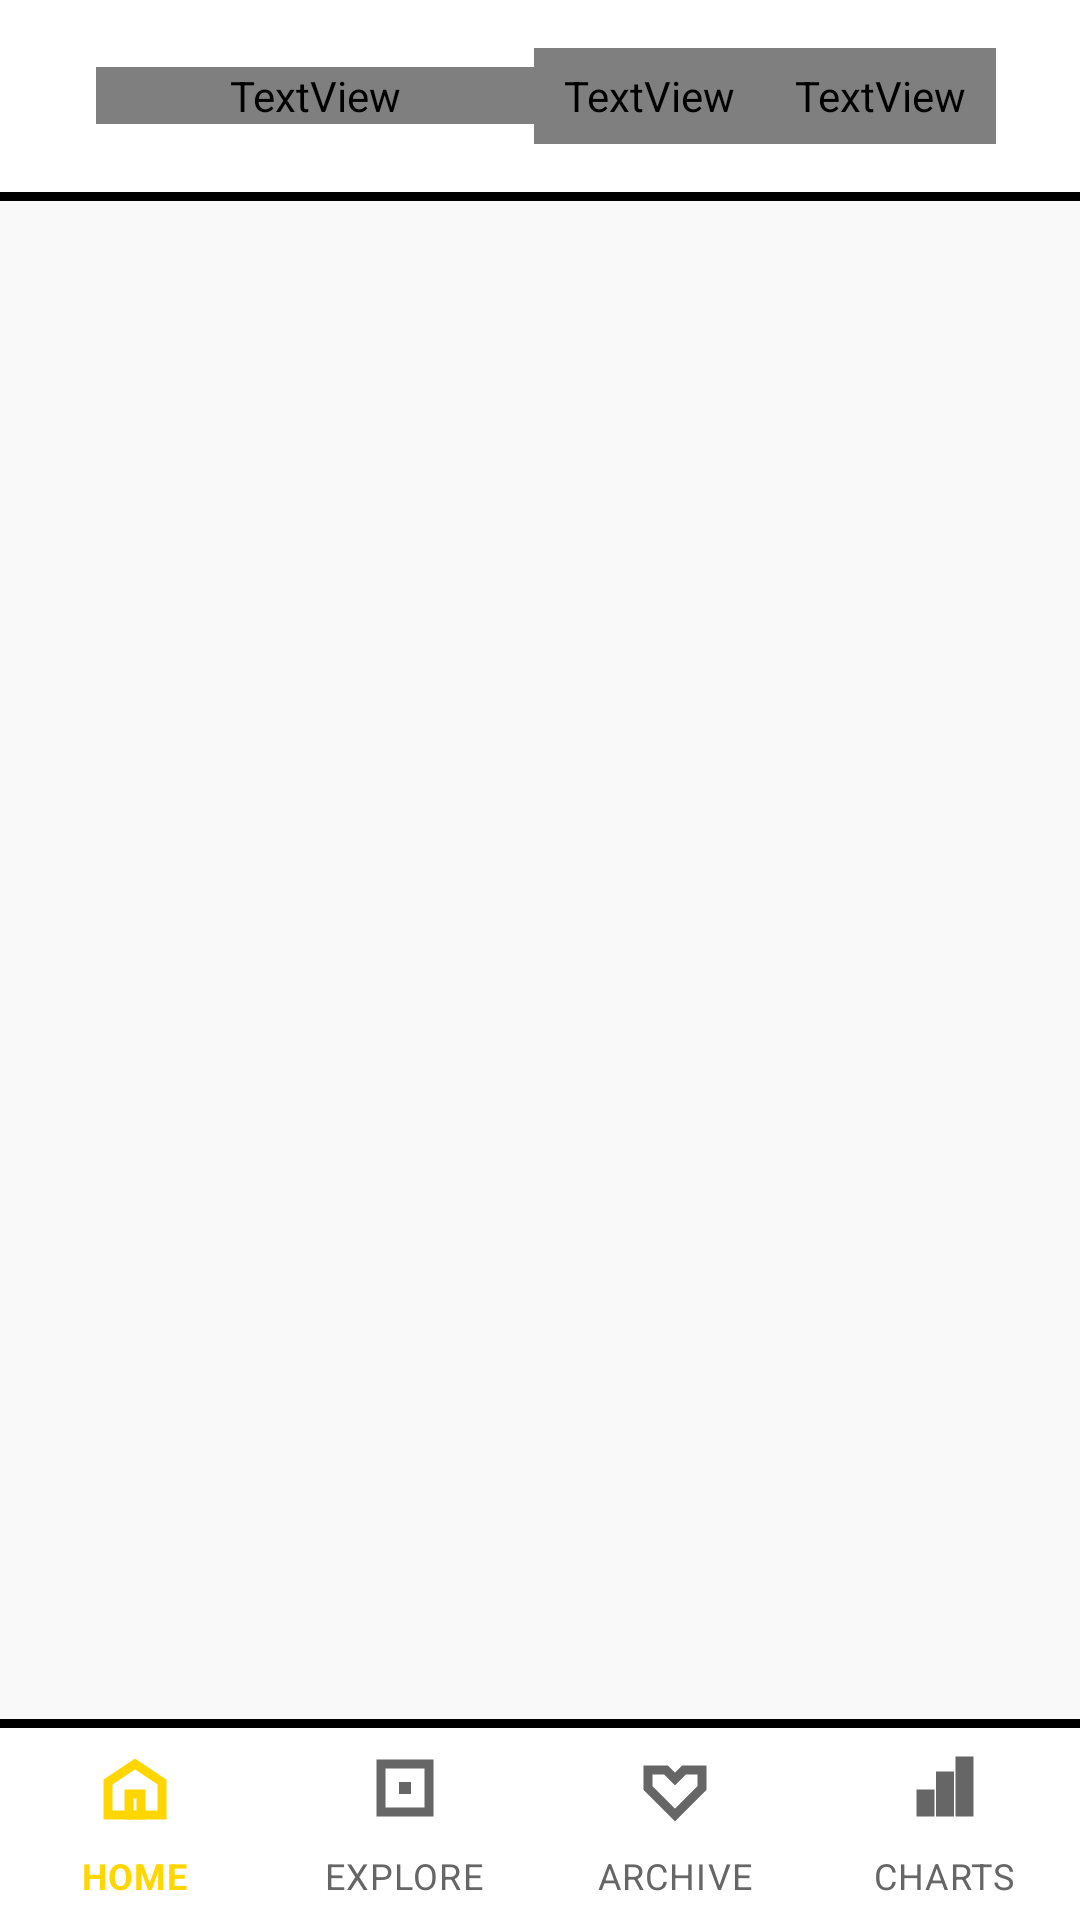

The Android layout XML behind this screen, and the referenced resources:
<!-- AndroidManifest.xml: application theme Theme.Noctune -->
<!-- res/layout/activity_main.xml -->
<?xml version="1.0" encoding="utf-8"?>
<LinearLayout
    xmlns:android="http://schemas.android.com/apk/res/android"
    xmlns:app="http://schemas.android.com/apk/res-auto"
    android:layout_width="match_parent"
    android:layout_height="match_parent"
    android:orientation="vertical"
    android:background="@color/bg_main">

    
    <LinearLayout
        android:layout_width="match_parent"
        android:layout_height="64dp"
        android:background="@color/bg_surface"
        android:orientation="horizontal"
        android:gravity="center_vertical"
        android:paddingHorizontal="16dp">

        
        <TextView
            android:layout_width="0dp"
            android:layout_height="wrap_content"
            android:layout_weight="1"
            android:layout_marginStart="16dp"
            android:text="NOCTUNE"
            android:textColor="@color/text_primary"
            android:textSize="28sp"
            android:fontFamily="@font/bebas_neue"
            android:letterSpacing="0.15"/>

        
        <LinearLayout
            android:layout_width="wrap_content"
            android:layout_height="match_parent"
            android:orientation="horizontal"
            android:gravity="center_vertical">

            
            <LinearLayout
                android:id="@+id/theme_toggle_container"
                android:layout_width="wrap_content"
                android:layout_height="32dp"
                android:orientation="horizontal"
                android:background="@color/text_primary"
                android:layout_marginEnd="12dp">

                
                <TextView
                    android:id="@+id/tv_mode_light"
                    android:layout_width="wrap_content"
                    android:layout_height="match_parent"
                    android:text="LIGHT"
                    android:textSize="10sp"
                    android:fontFamily="@font/space_mono"
                    android:textStyle="bold"
                    android:gravity="center"
                    android:paddingHorizontal="10dp"
                    android:clickable="true"
                    android:focusable="true"/>

                
                <TextView
                    android:id="@+id/tv_mode_dark"
                    android:layout_width="wrap_content"
                    android:layout_height="match_parent"
                    android:text="DARK"
                    android:textSize="10sp"
                    android:fontFamily="@font/space_mono"
                    android:textStyle="bold"
                    android:gravity="center"
                    android:paddingHorizontal="10dp"
                    android:clickable="true"
                    android:focusable="true"/>

            </LinearLayout>

        </LinearLayout>
    </LinearLayout>

    
    <View
        android:layout_width="match_parent"
        android:layout_height="3dp"
        android:background="@color/border_color"/>

    
    <FrameLayout
        android:id="@+id/fragment_container"
        android:layout_width="match_parent"
        android:layout_height="0dp"
        android:layout_weight="1"/>

    
    <View
        android:layout_width="match_parent"
        android:layout_height="3dp"
        android:background="@color/border_color"/>

    
    <com.google.android.material.bottomnavigation.BottomNavigationView
        android:id="@+id/bottom_navigation"
        android:layout_width="match_parent"
        android:layout_height="64dp"
        android:background="@color/bg_surface"
        app:elevation="0dp"
        app:itemRippleColor="@null"
        app:itemTextColor="@drawable/bottom_nav_selector"
        app:itemIconTint="@drawable/bottom_nav_selector"
        app:labelVisibilityMode="labeled"
        app:menu="@menu/bottom_nav_menu"/>

</LinearLayout>
<!-- resources referenced by this layout -->
<resources>
  <color name="bg_main">#F9F9F9</color>
  <color name="bg_surface">#FFFFFF</color>
  <color name="border_color">#000000</color>
  <color name="text_primary">#000000</color>
  <!-- drawable bottom_nav_selector (drawable) -->
  <?xml version="1.0" encoding="utf-8"?>
  <selector xmlns:android="http://schemas.android.com/apk/res/android">
      <item android:color="@color/brand_yellow" android:state_checked="true"/>
      <item android:color="@color/text_secondary"/>
  </selector>
  <style name="Theme.Noctune" parent="Theme.MaterialComponents.Light.NoActionBar">
          <item name="colorPrimary">@color/brand_yellow</item>
          <item name="colorPrimaryVariant">@color/brand_yellow</item>
          <item name="colorOnPrimary">#000000</item>  
          <item name="colorSecondary">@color/brand_red</item>
  
          <item name="android:windowBackground">@color/bg_main</item>
          <item name="android:statusBarColor">@color/brand_yellow</item>
  
          <item name="android:windowLightStatusBar">true</item>
          <item name="android:clipToPadding">false</item>
      </style>
  <color name="brand_yellow">#FFD600</color>
  <color name="text_secondary">#666666</color>
  <color name="brand_red">#E63329</color>
</resources>
